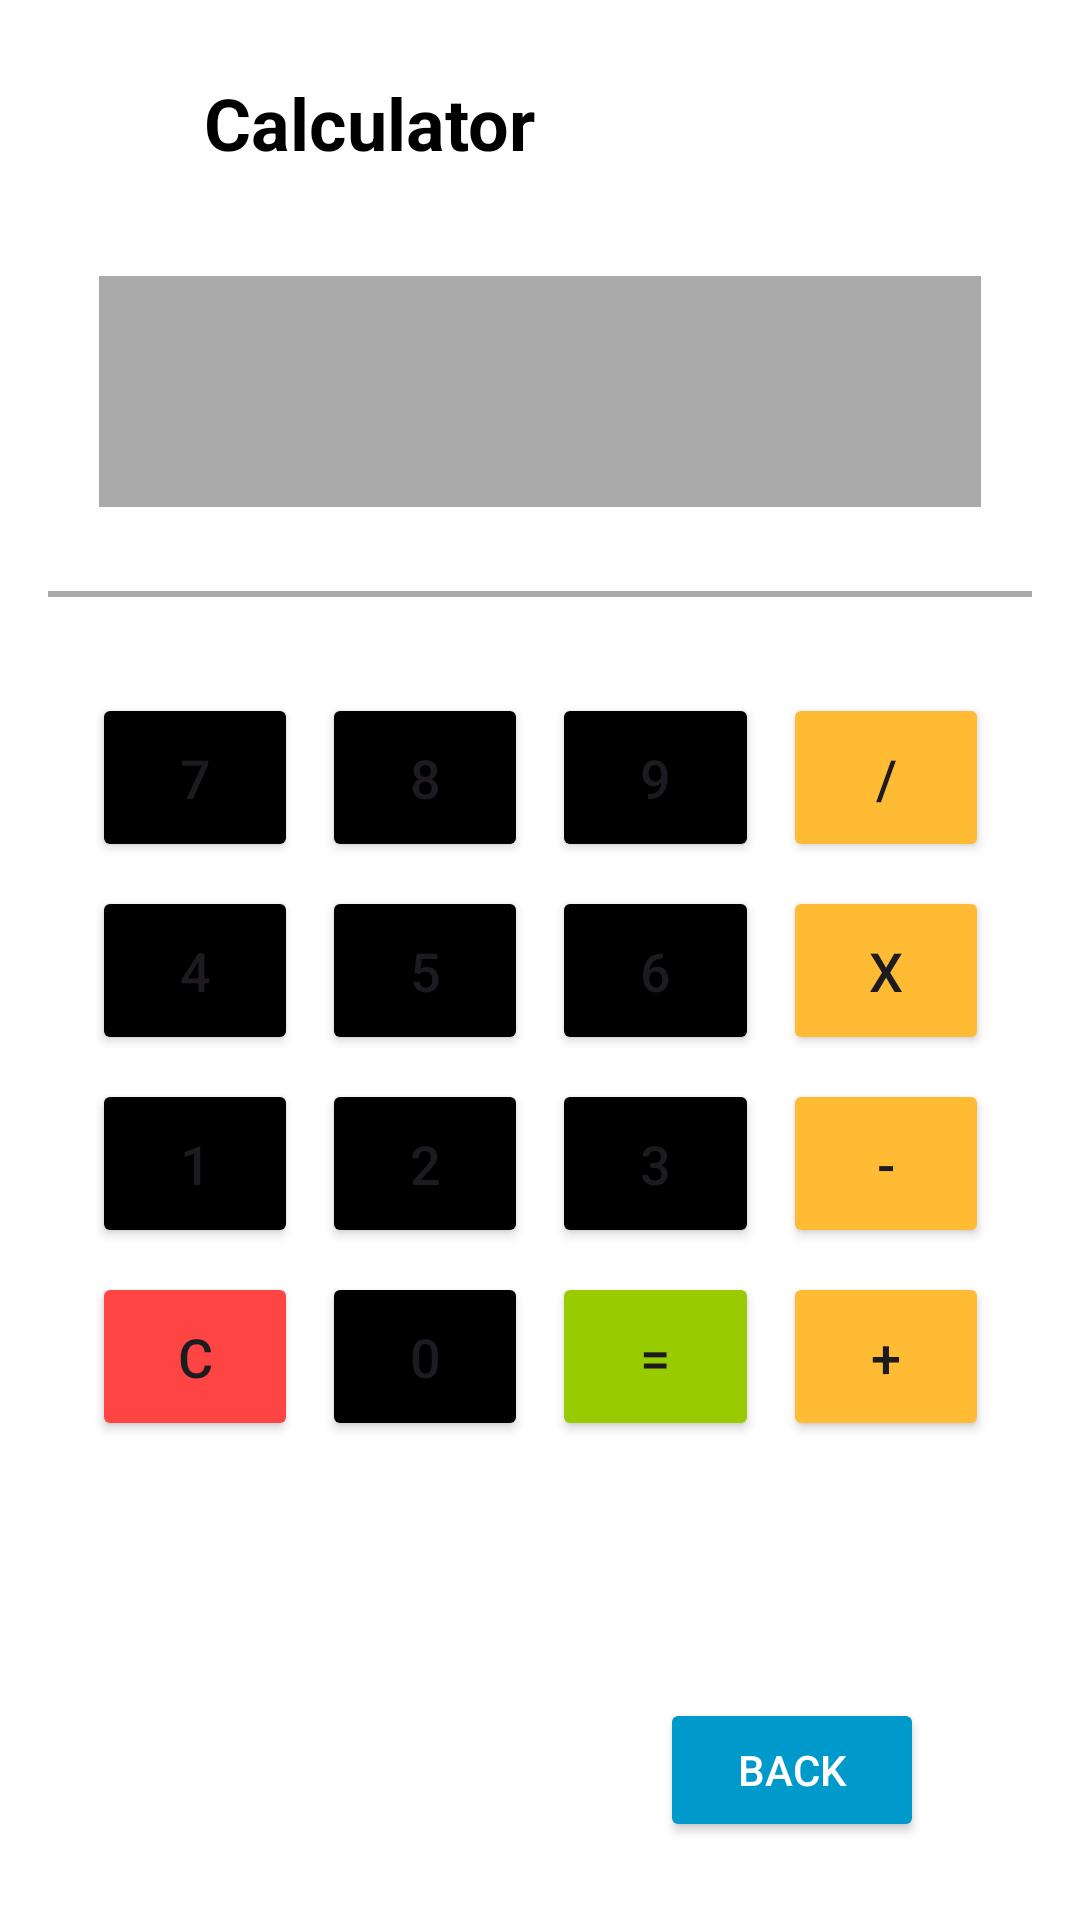

Produce the Android XML layout that renders to this screen, including the resource entries it uses.
<!-- AndroidManifest.xml: application theme Theme.APKProfile -->
<!-- res/layout/activity_calculator.xml -->
<?xml version="1.0" encoding="utf-8"?>
<androidx.constraintlayout.widget.ConstraintLayout xmlns:android="http://schemas.android.com/apk/res/android"
    xmlns:tools="http://schemas.android.com/tools"
    android:layout_width="match_parent"
    android:layout_height="match_parent"
    xmlns:app="http://schemas.android.com/apk/res-auto"
    android:padding="16dp"
    android:background="@android:color/white">

    <Button
        android:id="@+id/btnBack"
        android:layout_width="wrap_content"
        android:layout_height="wrap_content"
        android:layout_marginEnd="36dp"
        android:backgroundTint="@android:color/holo_blue_dark"
        android:padding="8dp"
        android:text="Back"
        android:textColor="@android:color/white"
        app:layout_constraintBottom_toBottomOf="parent"
        app:layout_constraintEnd_toEndOf="parent"
        app:layout_constraintTop_toBottomOf="@+id/grid_layout"
        app:layout_constraintVertical_bias="0.0" />

    <TextView
        android:id="@+id/operator_display"
        android:layout_width="wrap_content"
        android:layout_height="wrap_content"
        android:layout_gravity="center_horizontal"
        android:gravity="center"
        android:textColor="@android:color/holo_red_light"
        android:textSize="24sp"
        android:textStyle="bold"
        tools:layout_editor_absoluteX="52dp"
        tools:layout_editor_absoluteY="42dp" />

    <TextView
        android:id="@+id/display"
        android:layout_width="294dp"
        android:layout_height="77dp"
        android:layout_marginTop="76dp"
        android:background="@android:color/darker_gray"
        android:gravity="end"
        android:padding="16dp"
        android:textColor="@android:color/black"
        android:textSize="32sp"
        app:layout_constraintEnd_toEndOf="parent"
        app:layout_constraintStart_toStartOf="parent"
        app:layout_constraintTop_toTopOf="parent" />


    <View
        android:layout_width="match_parent"
        android:layout_height="2dp"
        android:layout_marginVertical="8dp"
        android:background="@android:color/darker_gray"
        app:layout_constraintBottom_toTopOf="@+id/grid_layout"
        app:layout_constraintTop_toBottomOf="@+id/display"
        tools:layout_editor_absoluteX="16dp" />

    <GridLayout
        android:id="@+id/grid_layout"
        android:layout_width="307dp"
        android:layout_height="339dp"
        android:columnCount="4"
        android:rowCount="4"
        android:useDefaultMargins="true"
        app:layout_constraintBottom_toBottomOf="parent"
        app:layout_constraintEnd_toEndOf="parent"
        app:layout_constraintStart_toStartOf="parent"
        app:layout_constraintTop_toBottomOf="@+id/display"
        app:layout_constraintVertical_bias="0.5">

        
        <Button
            android:id="@+id/btn_7"
            android:layout_width="0dp"
            android:layout_height="wrap_content"
            android:layout_columnWeight="1"
            android:backgroundTint="@color/black"
            android:padding="16dp"
            android:text="7"
            android:textSize="18sp"
            app:cornerRadius="0dp"/>

        <Button
            android:id="@+id/btn_8"
            android:layout_width="0dp"
            android:layout_height="wrap_content"
            android:layout_columnWeight="1"
            android:backgroundTint="@color/black"
            android:padding="16dp"
            android:text="8"
            android:textSize="18sp"
            app:cornerRadius="0dp"/>

        <Button
            android:id="@+id/btn_9"
            android:layout_width="0dp"
            android:layout_height="wrap_content"
            android:layout_columnWeight="1"
            android:backgroundTint="@color/black"
            android:padding="16dp"
            android:text="9"
            android:textSize="18sp"
            app:cornerRadius="0dp"/>

        <Button
            android:id="@+id/btn_divide"
            android:layout_width="0dp"
            android:layout_height="wrap_content"
            android:layout_columnWeight="1"
            android:backgroundTint="@android:color/holo_orange_light"
            android:padding="16dp"
            android:text="/"
            android:textSize="18sp"
            app:cornerRadius="0dp"/>

        
        <Button
            android:id="@+id/btn_4"
            android:layout_width="0dp"
            android:layout_height="wrap_content"
            android:layout_columnWeight="1"
            android:backgroundTint="@color/black"
            android:padding="16dp"
            android:text="4"
            android:textSize="18sp"
            app:cornerRadius="0dp"/>

        <Button
            android:id="@+id/btn_5"
            android:layout_width="0dp"
            android:layout_height="wrap_content"
            android:layout_columnWeight="1"
            android:backgroundTint="@color/black"
            android:padding="16dp"
            android:text="5"
            android:textSize="18sp"
            app:cornerRadius="0dp"/>

        <Button
            android:id="@+id/btn_6"
            android:layout_width="0dp"
            android:layout_height="wrap_content"
            android:layout_columnWeight="1"
            android:backgroundTint="@color/black"
            android:padding="16dp"
            android:text="6"
            android:textSize="18sp"
            app:cornerRadius="0dp"/>

        <Button
            android:id="@+id/btn_multiply"
            android:layout_width="0dp"
            android:layout_height="wrap_content"
            android:layout_columnWeight="1"
            android:backgroundTint="@android:color/holo_orange_light"
            android:padding="16dp"
            android:text="x"
            android:textSize="18sp"
            app:cornerRadius="0dp" />

        
        <Button
            android:id="@+id/btn_1"
            android:layout_width="0dp"
            android:layout_height="wrap_content"
            android:layout_columnWeight="1"
            android:backgroundTint="@color/black"
            android:padding="16dp"
            android:text="1"
            android:textSize="18sp"
            app:cornerRadius="0dp"/>

        <Button
            android:id="@+id/btn_2"
            android:layout_width="0dp"
            android:layout_height="wrap_content"
            android:layout_columnWeight="1"
            android:backgroundTint="@color/black"
            android:padding="16dp"
            android:text="2"
            android:textSize="18sp"
            app:cornerRadius="0dp"/>

        <Button
            android:id="@+id/btn_3"
            android:layout_width="0dp"
            android:layout_height="wrap_content"
            android:layout_columnWeight="1"
            android:backgroundTint="@color/black"
            android:padding="16dp"
            android:text="3"
            android:textSize="18sp"
            app:cornerRadius="0dp"/>

        <Button
            android:id="@+id/btn_subtract"
            android:layout_width="0dp"
            android:layout_height="wrap_content"
            android:layout_columnWeight="1"
            android:backgroundTint="@android:color/holo_orange_light"
            android:padding="16dp"
            android:text="-"
            android:textSize="18sp"
            app:cornerRadius="0dp"/>

        
        <Button
            android:id="@+id/btn_clear"
            android:layout_width="0dp"
            android:layout_height="wrap_content"
            android:layout_columnWeight="1"
            android:backgroundTint="@android:color/holo_red_light"
            android:padding="16dp"
            android:text="C"
            android:textSize="18sp"
            app:cornerRadius="0dp"/>

        <Button
            android:id="@+id/btn_0"
            android:layout_width="0dp"
            android:layout_height="wrap_content"
            android:layout_columnWeight="1"
            android:backgroundTint="@color/black"
            android:padding="16dp"
            android:text="0"
            android:textSize="18sp"
            app:cornerRadius="0dp"/>

        <Button
            android:id="@+id/btn_equals"
            android:layout_width="0dp"
            android:layout_height="wrap_content"
            android:layout_columnWeight="1"
            android:backgroundTint="@android:color/holo_green_light"
            android:padding="16dp"
            android:text="="
            android:textSize="18sp"
            app:cornerRadius="0dp"/>

        <Button
            android:id="@+id/btn_add"
            android:layout_width="0dp"
            android:layout_height="wrap_content"
            android:layout_columnWeight="1"
            android:backgroundTint="@android:color/holo_orange_light"
            android:padding="16dp"
            android:text="+"
            android:textSize="18sp"
            app:cornerRadius="0dp"/>
    </GridLayout>

    <TextView
        android:id="@+id/title"
        android:layout_width="wrap_content"
        android:layout_height="wrap_content"
        android:layout_marginStart="52dp"
        android:text="Calculator"
        android:textColor="@android:color/black"
        android:textSize="24sp"
        android:textStyle="bold"
        app:layout_constraintBottom_toTopOf="@+id/display"
        app:layout_constraintStart_toStartOf="parent"
        app:layout_constraintTop_toTopOf="parent"
        app:layout_constraintVertical_bias="0.2" />

</androidx.constraintlayout.widget.ConstraintLayout>
<!-- resources referenced by this layout -->
<resources>
  <color name="black">#FF000000</color>
  <style name="Theme.APKProfile" parent="Base.Theme.APKProfile" />
  <style name="Base.Theme.APKProfile" parent="Theme.Material3.DayNight.NoActionBar">
          
          
      </style>
</resources>
